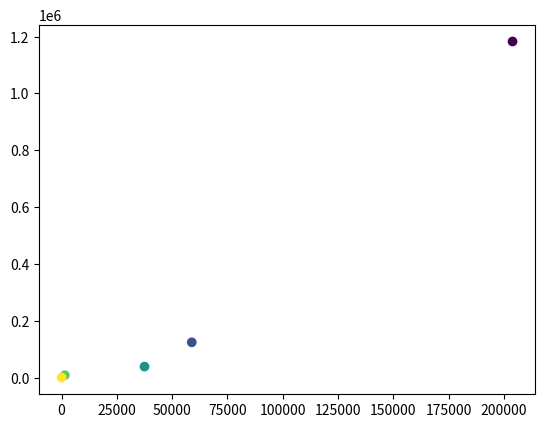

Recreate this plot in Python.
#!/usr/bin/env python3
# -*- coding: utf-8 -*-
"""
Contains plotting tools for use with laboratory data.

======================= ===========================================================
Class Objects           Description
======================= ===========================================================
LabPlots                houses an assortment of plotting tools
======================= ===========================================================

======================= ===========================================================
Methods                 Description
======================= ===========================================================
impedance_fit           estimates the diameter of the impedance arc based on
dt_to_hours             converts recorded datetimes to time elapsed
leastsq_circle          fits a least squares circle to impedance data
index_temp              index the nearest temperature value
get_Re_Im               returns the real and imaginary components of complex impedance
calculate_resistivity   calculates resistivity from impedance spectra and sample
                        dimensions
======================= ===========================================================
"""
import numpy as np
from scipy import optimize
import time
import math
import matplotlib.pyplot as plt
import matplotlib.colors as colors
from matplotlib.offsetbox import AnchoredText

class LabPlots():
    """Contains an assortment of useful plots for visualising with the laboratory data object

    ======================= ===========================================================
    Attributes              Description
    ======================= ===========================================================
    data                    the data object from the laboratory
    time_elapsed            time elapsed since the start of the experiment [in hours]
    ======================= ===========================================================

    ======================= ===========================================================
    Methods                 Description
    ======================= ===========================================================
    arhhenius               plots log conductivity vs reciprocal temperature [K]
    cond_time               plots conductivity vs elapsed time
    cole                    creates a cole-cole plot at a given temperature/s
    gas                     plots massflow vs elapsed time
    temperature             plots tref, te1, te2, and target vs elapsed time
    imp_diameter            plots imp_diameter vs elapsed time
    cond_fugacity           plots log conductivity vs fugacity
    voltage                 plots voltage vs elapsed time
    ======================= ===========================================================
    """
    def __init__(self,data):
        self.data = data
        self.time_elapsed = dt_to_hours(data.time[0],data.time)
        # self.data.thermo.mean =  np.average(np.array([data.thermo.te1,data.thermo.te2]),axis=0)
        self.data.thermo.mean = [(te1_i + te2_i)/2 for te1_i,te2_i in zip(self.data.thermo.te1,self.data.thermo.te2)]
        # self._resistivity = _calculate_conductivity()

    def voltage(self,**kwargs):
        """Plots voltage versus time"""
        fig = plt.figure('Voltage')
        ax = fig.add_subplot(111,**kwargs)

        ax.plot(self.time_elapsed,self.data.thermo.voltage,'rx')

        ax.set_ylabel('Voltage [mV]')
        ax.tick_params(direction='in')
        ax.set_xlabel('Time Elapsed [hours]')

        plt.show()

    def cond_time(self,**kwargs):
        """Plots conductivity versus time"""
        return 'This plot is not working yet!'
        fig = plt.figure('Conductivity')
        ax = fig.add_subplot(111,**kwargs)

        ax.plot(self.time_elapsed,self.data.imp.cond,'rx')

        ax.set_ylabel('Conductivity [S]')
        ax.tick_params(direction='in')
        ax.set_xlabel('Time [min]')

        plt.show()

    def temperature(self,**kwargs):
        """Plots furnace indicated and target temperature, thermocouple temperature and thermistor self.data versus time elapsed. Key word argumnets may be passed through to customize this plot"""

        thermo = self.data.thermo

        fig = plt.figure()
        ax = fig.add_subplot(111,**kwargs)

        ax.plot(self.time_elapsed,thermo.tref,'r-')
        ax.plot(self.time_elapsed,thermo.te1,'b.',label='Te1')
        ax.plot(self.time_elapsed,thermo.te2,'g.',label='Te2')
        ax.step(self.time_elapsed,thermo.target,'y',linestyle='--',label='Target temperature')
        ax.plot(self.time_elapsed,thermo.indicated,'m',label='Furnace indicated')

        # ax.text(0,thermo.tref[0]+5,'Tref',color='red')
        # ax.text(0,thermo.target[0]+5,'Target',color='y')

        ax.set_ylabel(r'$Temperature [\circ C]$')
        ax.set_xlabel('Time Elapsed [Hours]')
        ax.tick_params(direction='in')
        fig.tight_layout()
        ax.legend()
        plt.show()

    def cole(self,temp_list,start=0,end=None,fit=False,**kwargs):
        """Creates a Cole-Cole plot (imaginary versus real impedance) at a given temperature. Finds the available self.data to the temperature specified by 'temp'. A linear least squares circle fit can be added by setting fit=True.

        :param temp: temperature in degrees C
        :type temp: float/int
        """

        fig = plt.figure()
        ax = fig.add_subplot(111,**kwargs)

        if not isinstance(temp_list,list): temp_list = [temp_list]

        for temp in temp_list:
            [index, Tval] = index_temp(np.array(self.data.thermo.te1),temp)
            Z = self.data.imp.z[index][start:end]
            theta = self.data.imp.theta[index][start:end]
            Re,Im = get_Re_Im(Z,theta)

            p = ax.scatter(Re,Im,c=self.data.freq[start:end],norm=colors.LogNorm())

            ax.set_xlim(0,np.nanmax(Re))
            ax.set_ylim(bottom=0)
            if fit:
                circlefit(Re,Im,ax)
                ax.axis('scaled')
            else:
                ax.axis('equal')

        ax.set_ylabel('-Im(Z)')
        ax.set_xlabel('Re(Z)')
        ax.ticklabel_format(style='sci',scilimits=(-3,4),axis='both')
        ax.set_title('Cole-Cole')

        atxt = AnchoredText('@ ' + str(Tval) + '$^\circ$ C',loc=2)
        ax.add_artist(atxt)

        cb = fig.colorbar(p,ax=ax,orientation="horizontal")
        cb.set_label('Frequency')
        cb.ax.invert_xaxis()

        plt.show()

    def gas(self):
        "Plots mass_flow self.data for all gases versus time elapsed"
        h2 = np.asarray(self.data.gas.h2.mass_flow)
        co2 = np.asarray(self.data.gas.co2.mass_flow)
        co_a = np.asarray(self.data.gas.co_a.mass_flow)
        co_b = np.asarray(self.data.gas.co_b.mass_flow)

        # fig = plt.figure()
        # ax1 = fig.add_subplot(211)
        fig, (ax1, ax2) = plt.subplots(nrows=2, sharex=True)

        ax1.plot(self.time_elapsed,h2,'m.',label='H2')
        ax1.plot(self.time_elapsed,co2,'b.',label='CO2')
        ax1.plot(self.time_elapsed,np.add(co_a,co_b),'g.',label='CO_total')

        ax1.set_ylabel('Mass Flow [SCCM]')
        # ax1.tick_params(direction='in')
        ax1.set_ylim(bottom=0)
        ax1.set_xlim(left=0)
        ax1.set_title('Gas levels')
        ax1.legend()

        # ax2 = fig.add_subplot(212)
        ax2.plot(self.time_elapsed,self.data.fugacity.fugacity,'r--',label='Log[Fugacity]')
        ax2.set_xlabel('Time elapsed [hours]')
        ax2.set_ylabel('log fo2p [Pascals]')
        # ax2.tick_params(direction='in')

        fig.tight_layout()
        plt.show()

    def imp_diameter(self):
        """Plots the impedance diameter versus time_elapsed"""

        diameter = []
        for i,val in enumerate(self.data.imp.z):
            z = self.data.imp.z[i]
            theta = self.data.imp.theta[i]
            diameter.append(impedance_fit(z[1:],theta[1:]))

        fig = plt.figure()
        ax = fig.add_subplot(111)

        ax.plot(self.time_elapsed,diameter,'r.')

        ax.set_xlabel('Time Elapsed [hours]')
        ax.set_ylabel(r'$Diameter [\Omega$]')

        plt.show()

    def arrhenius(self):
        """Plots inverse temperature versus conductivity"""
        return 'This plot is not working yet!'
        thermo = self.data.thermo
        imp = self.data.imp

        fig = plt.figure('Arrhenius Diagram')
        ax = fig.add_subplot(111)

        ax.plot(thermo.mean+273.18,imp.conductivity,'b-',label='temp')

        ax.set_ylabel('Conductivity [S/m]')
        ax.set_xlabel('Temperature [1000/K]')
        ax.tick_params(direction='in')
        ax.invert_xaxis()
        fig.tight_layout()
        plt.show()

    def cond_fugacity(self):
        """Plots inverse temperature versus conductivity"""
        return 'This plot is not working yet!'
        imp = self.data.imp

        fig = plt.figure('Fugacity')
        ax = fig.add_subplot(111)

        ax.plot(self.data.fugacity,imp.conductivity,'b-',label='fugacity')

        ax.set_ylabel('Conductivity [S/m]')
        ax.set_xlabel('log10 Fugacity [Pa]')
        ax.tick_params(direction='in')
        ax.invert_xaxis()
        fig.tight_layout()
        plt.show()

def circle_fit(x,y,ax):

    xc,yc,R,residu = leastsq_circle(x,y)

    pi = np.pi
    theta_fit = np.linspace(0, pi, 180)   #semi circle

    x_fit = xc + R*np.cos(theta_fit)
    y_fit = yc + R*np.sin(theta_fit)

    ax.plot(x_fit, y_fit,'b-',lw=1,label='lsq_fit') #plot circle as blue line
    ax.plot([xc],[yc],'bx',mec='y',mew=1,label='fit_center')  #plot center of circle as blue cross

def impedance_fit(Z,theta):

    Z = np.array(Z)
    theta = np.array(theta)

    x = np.multiply(Z,np.cos(theta))
    y = np.multiply(Z,np.sin(theta))

    x = np.flipud(x)
    y = np.flipud(y)

    i = 20
    for i in range(i, len(x)):
        if y[i] - y[i-1] > y[i-1] - y[i-2]:
            break

    i = i-1
    A = x[:i]*2
    r = np.dot(A,A)**-1 * np.dot(A,(x[:i]**2 + y[:i]**2))
    diameter = 2*r

    return diameter

def dt_to_hours(start,dtlist):
    return [(t-start).total_seconds()/60/60 for t in dtlist]

def leastsq_circle(x,y):
    #xc - the center of the circle on the x-coordinates
    #yc = center of the circle on the y coordinates
    #R = mean distance to center of circle

    def _calc_R(x,y, xc, yc):
        """ calculate the distance of each 2D points from the center (xc, yc) """
        return np.sqrt((x-xc)**2 + (y-yc)**2)

    def _f(c, x, y):
        """calculate the algebraic distance between the self.data points and the mean circle centered at c=(xc, yc) """
        Ri = _calc_R(x, y, *c)
        return _calc_R(x, y, *c) - Ri.mean()

    # coordinates of the barycenter
    x_m = np.mean(x)
    y_m = np.mean(y)

    center_estimate = x_m, y_m
    center, ier = optimize.leastsq(_f, center_estimate, args=(x,y))
    xc, yc = center
    Ri = _calc_R(x, y, *center)    #distance to center for each point
    R = Ri.mean()    #mean representing radius of the circle
    residu = np.sum((Ri - R)**2)
    return xc, yc, R, residu

def index_temp(T,Tx):
    #returns the index of T nearest to the specified temp Tx. For use in colecole plots
    index = np.abs(T - Tx).argmin()
    return [index, T.flat[index]]

def get_Re_Im(Z,theta):
    Z = np.array(Z)
    theta = np.array(theta)
    Re = np.multiply(Z,np.cos(theta))
    Im = np.absolute(np.multiply(Z,np.sin(theta)))

    return Re,Im

def calculate_resistivity(Z,theta):
    """Calculates the resistivity of the sample from the resistance and sample dimensions supplied in config.py
    """
    Re,Im = get_Re_Im(Z,theta)   #convert z and theta to real and imaginary components
    xc,yc,radius,residu = leastsq_circle(Re,Im) #calculate radius from least squares circle fit

    resistance = 2*radius
    thickness = config.sample_thickness * 10 ** -3
    radius = (config.sample_diameter/2) * 10 ** -3
    area = np.pi * radius**2

    return thickness / area * resistance

if __name__ == '__main__':
    z = [1.20E+06,1.38E+05,5.44E+04,9.31E+03,1.16E+03]
    theta = [-1.40E+00,-1.13E+00,-8.10E-01,-1.41E+00,-1.54E+00]
    freq = [1.59E+02,1.59E+03,1.59E+04,1.59E+05,1.59E+06]
    Re,Im = get_Re_Im(z,theta)   #convert z and theta to real and imaginary components
    plt.scatter(Re,Im,c=freq,norm=colors.LogNorm())
    plt.show()
    # print(_calculate_conductivity(z,theta))
